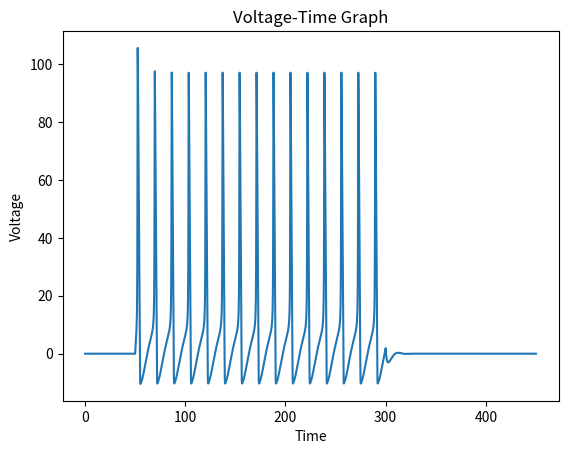

Source code (Python):
from math import exp
from matplotlib import pyplot as plt

# lists to store the simulation data

times = []
voltages = []


# class for iandf neuron

class neuron_sim: #class is a general reference that we can use
    #we can reference the values used by saying neuron.res which gives us 2.0
    def __init__(self, dt, max_t, start_time, stop_time, injection_current):
        self.dt = dt
        self.max_t = max_t
        self.init_t = 0.0
        self.starting_time = start_time
        self.stop_time = stop_time
        self.cap = 1.0
        self.res = 2.0
        self.threshold = 3.0
        self.spike_display = 8.0
        self.init_v = 0.0
        self.injection_current = injection_current
        self.voltage = self.init_v
        self.injection_time = [self.starting_time, self.stop_time]
        self.tau = self.res * self.cap


# child class for handh neuron with additional properties

class neuron_hh(neuron_sim):
    def __init__(self, dt, max_t, start_time, stop_time, injection_current):
        super().__init__(dt, max_t, start_time, stop_time, injection_current)
        self.ena = 115.0
        self.gna = 120.0
        self.ek = -12.0
        self.gk = 36.0
        self.el = 10.6
        self.gl = 0.3


# alpha and beta helper functions

def alpha_n(volt):
    return (0.1 - (0.01 * volt)) / (exp(1 - (0.1 * volt)) - 1)

def alpha_m(volt):
    return (2.5 - (0.1 * volt)) / (exp(2.5 - (0.1 * volt)) - 1)

def alpha_h(volt):
    return 0.07 * exp((-1.0 * volt) / 20.0)

def beta_n(volt):
    return 0.125 * exp((-1.0 * volt) / 80.0)

def beta_m(volt):
    return 4.0 * exp((-1.0 * volt) / 18.0)

def beta_h(volt):
    return 1.0 / (exp(3.0 - (0.1 * volt)) + 1.0)


# derivative functions

def m_dot(volt, m):
    return (alpha_m(volt) * (1 - m)) - (beta_m(volt) * m)

def n_dot(volt, n):
    return (alpha_n(volt) * (1 - n)) - (beta_n(volt) * n)

def h_dot(volt, h):
    return (alpha_h(volt) * (1 - h)) - (beta_h(volt) * h)

def m_infinity(volt):
    return alpha_m(volt) / (alpha_m(volt) + beta_m(volt))

def n_infinity(volt):
    return alpha_n(volt) / (alpha_n(volt) + beta_n(volt))

def h_infinity(volt):
    return alpha_h(volt) / (alpha_h(volt) + beta_h(volt))


# voltage updating function
def  dvdt(voltage_now, curr_in, hh_m, hh_n, hh_h, hh_neuron:neuron_hh): #hh_nueron_neuron_hh is a child class that's getting updated

    ina = hh_neuron.gna *  pow(hh_m, 3.0) * hh_h * (voltage_now - hh_neuron.ena)
    ik = hh_neuron.gk * pow(hh_n, 4.0) * (voltage_now - hh_neuron.ek)
    il = hh_neuron.gl * (voltage_now - hh_neuron.el)

    return  curr_in - (ina + ik + il)

# useful helper functions from iandf simulation
def update(old_value, rate_of_change, time_step): #doesn't declare rate_of_change value because we don't know what the value until we run the program
  return ((rate_of_change * time_step) + old_value)

def between(x, hh_neuron:neuron_hh):
  if  (x >=  hh_neuron.injection_time[0]) and (x <= hh_neuron.injection_time[1]):
    return hh_neuron.injection_current
  else:
    return 0

# simulation process
def run_hh_sim(neuron:neuron_hh):

    # local variables for simulation
    current_time = 0.0
    inj_cur = 0.0
    hh_m_sim = m_infinity(neuron.init_v)
    hh_n_sim = n_infinity(neuron.init_v)
    hh_h_sim = h_infinity(neuron.init_v)

    # injecting current and collecting data for graphing
    while (current_time < neuron.max_t):
        current_time = neuron.dt + current_time
        inj_cur = between(current_time, neuron)
        hh_m_sim = update(hh_m_sim, m_dot(neuron.voltage, hh_m_sim), neuron.dt) #using the update function, we are subbing in hh_m_sim
        hh_n_sim = update(hh_n_sim, n_dot(neuron.voltage, hh_n_sim), neuron.dt)
        hh_h_sim = update(hh_h_sim, h_dot(neuron.voltage, hh_h_sim), neuron.dt)
        neuron.voltage = update(neuron.voltage, dvdt(neuron.voltage, inj_cur, hh_m_sim, hh_n_sim, hh_h_sim, neuron), neuron.dt)
            #the 3 parameters for neuron.voltage is dependent on the update function that uses the current neuron.voltage value,
            # the rate of change of neuron voltage and neuron delta _time


        times.append(current_time)
        voltages.append(neuron.voltage)

# graphing function

def plot_graph():
  plt.plot(times, voltages)
  plt.xlabel('Time')
  plt.ylabel('Voltage')
  plt.title('Voltage-Time Graph')
  plt.show()

# collecting simulation data and graphing
run_hh_sim(neuron_hh(0.02, 450.0, 50.0, 300.0, 7.0)) #the argument calls the child function with the parameters:
#dt, max_t, start_time, stop_time, injection_current) = 0.02, 450.0, 50.0, 300.0, 7.0
plot_graph()